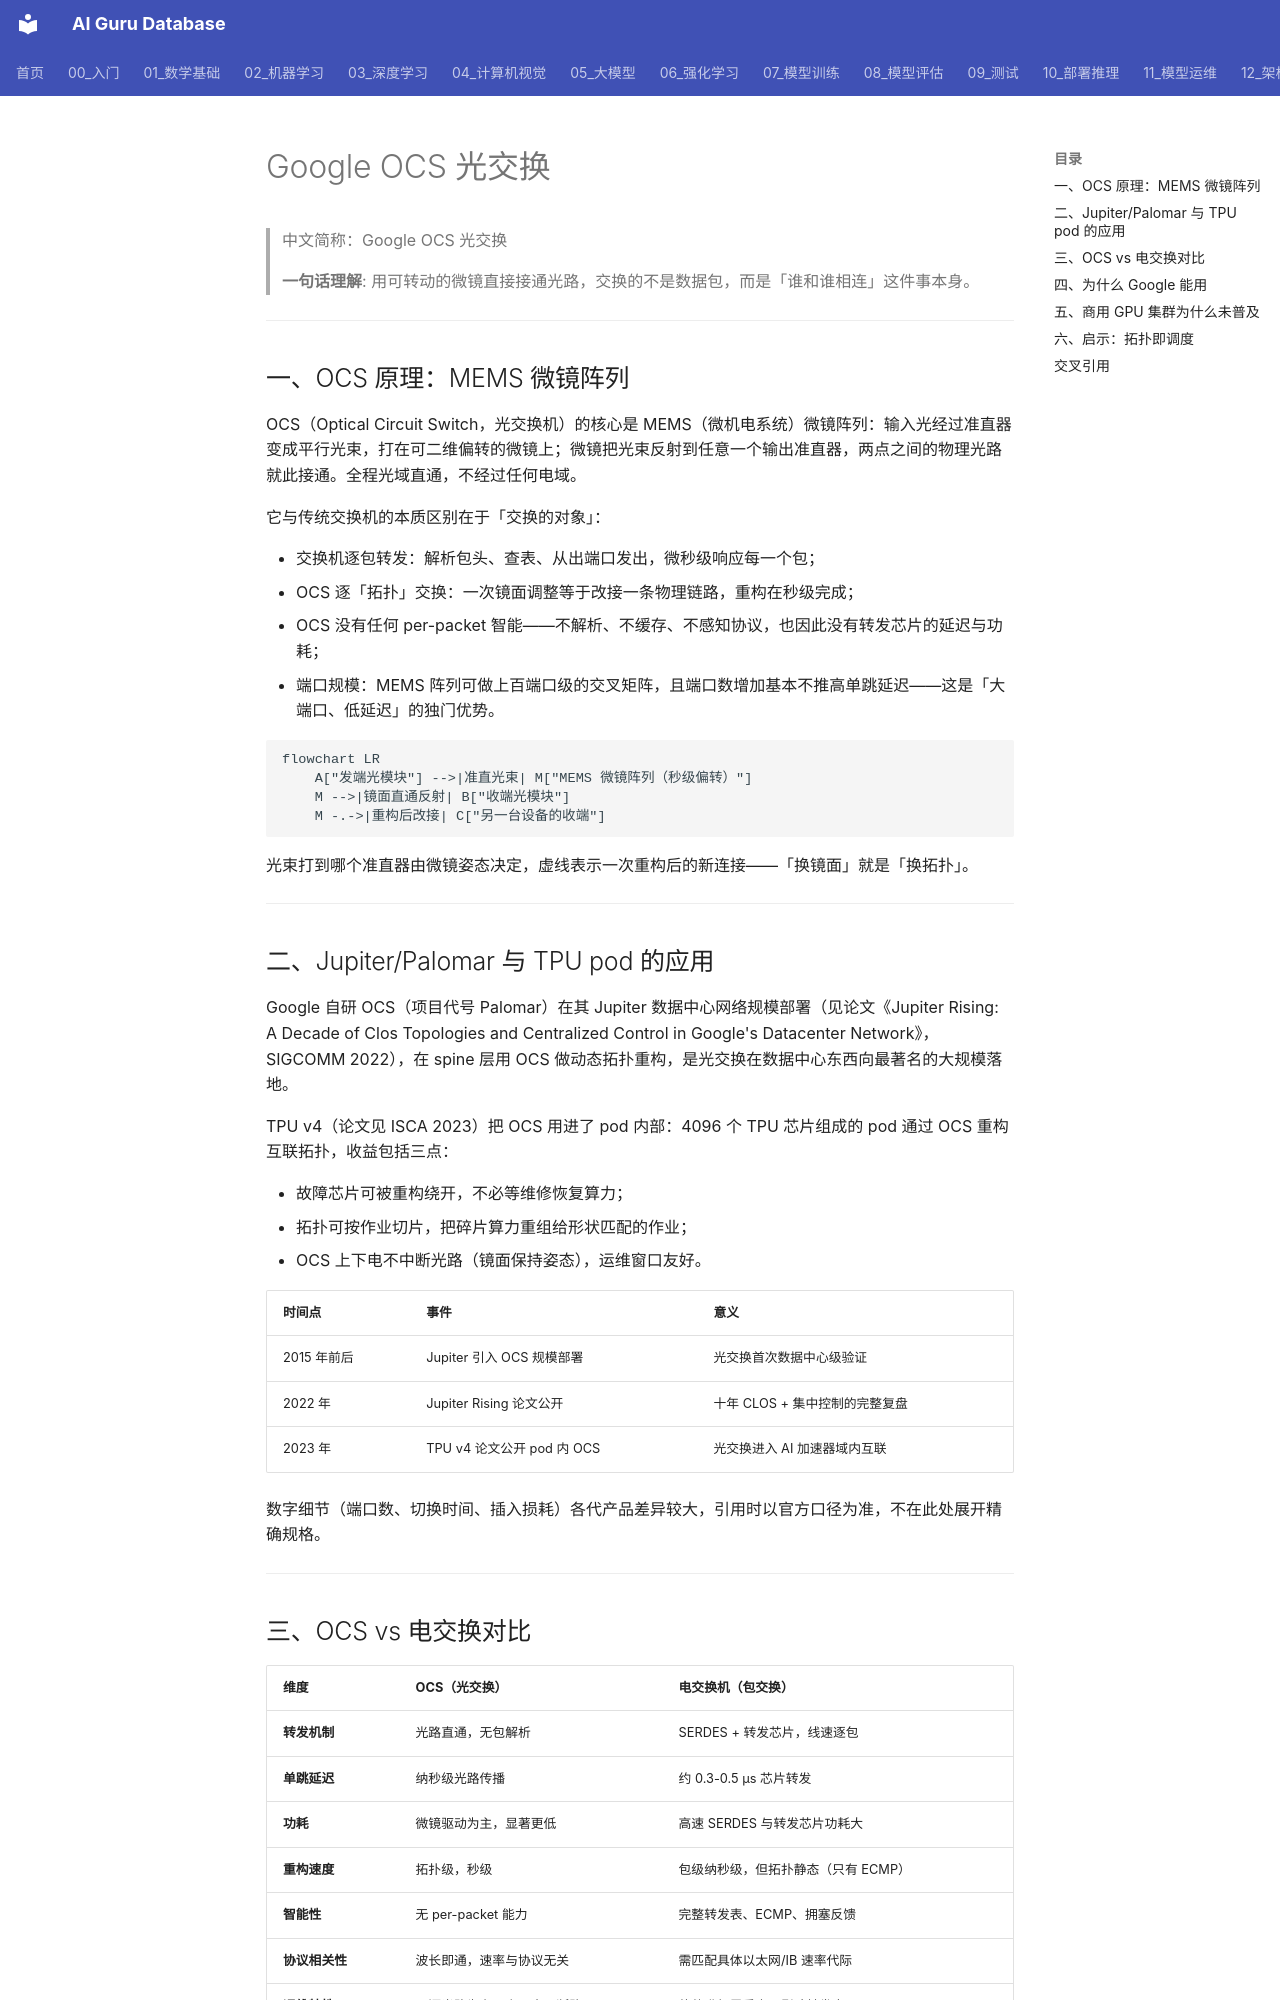

repository: ai-guru-global/ai-guru-database · page: 12_架构基建/08_网络/07_GPU_高网设计/03_拓扑设计/07_Google_OCS/index.html · generator: mkdocs

---
title: "Google OCS 光交换"
category: 12-architecture-infrastructure
subcategory: networking
tags: ["gpu-network", "ocs", "optical-switching"]
summary: "讲清 OCS 的 MEMS 微镜原理、Google Jupiter/Palomar 与 TPU pod 的应用、与电交换的对比，以及它带来的「拓扑即调度」启示。"
created: 2026-10-27
updated: 2026-10-27
tier: supporting
aliases: ["光交换", "OCS", "Optical Circuit Switch"]
sources: []
name_zh: "Google OCS 光交换"
---

# Google OCS 光交换

> 中文简称：Google OCS 光交换

> **一句话理解**: 用可转动的微镜直接接通光路，交换的不是数据包，而是「谁和谁相连」这件事本身。

---

## 一、OCS 原理：MEMS 微镜阵列

OCS（Optical Circuit Switch，光交换机）的核心是 MEMS（微机电系统）微镜阵列：输入光经过准直器变成平行光束，打在可二维偏转的微镜上；微镜把光束反射到任意一个输出准直器，两点之间的物理光路就此接通。全程光域直通，不经过任何电域。

它与传统交换机的本质区别在于「交换的对象」：

- 交换机逐包转发：解析包头、查表、从出端口发出，微秒级响应每一个包；
- OCS 逐「拓扑」交换：一次镜面调整等于改接一条物理链路，重构在秒级完成；
- OCS 没有任何 per-packet 智能——不解析、不缓存、不感知协议，也因此没有转发芯片的延迟与功耗；
- 端口规模：MEMS 阵列可做上百端口级的交叉矩阵，且端口数增加基本不推高单跳延迟——这是「大端口、低延迟」的独门优势。

```mermaid
flowchart LR
    A["发端光模块"] -->|准直光束| M["MEMS 微镜阵列（秒级偏转）"]
    M -->|镜面直通反射| B["收端光模块"]
    M -.->|重构后改接| C["另一台设备的收端"]
```

光束打到哪个准直器由微镜姿态决定，虚线表示一次重构后的新连接——「换镜面」就是「换拓扑」。

---

## 二、Jupiter/Palomar 与 TPU pod 的应用

Google 自研 OCS（项目代号 Palomar）在其 Jupiter 数据中心网络规模部署（见论文《Jupiter Rising: A Decade of Clos Topologies and Centralized Control in Google's Datacenter Network》，SIGCOMM 2022），在 spine 层用 OCS 做动态拓扑重构，是光交换在数据中心东西向最著名的大规模落地。

TPU v4（论文见 ISCA 2023）把 OCS 用进了 pod 内部：4096 个 TPU 芯片组成的 pod 通过 OCS 重构互联拓扑，收益包括三点：

- 故障芯片可被重构绕开，不必等维修恢复算力；
- 拓扑可按作业切片，把碎片算力重组给形状匹配的作业；
- OCS 上下电不中断光路（镜面保持姿态），运维窗口友好。

| **时间点** | **事件** | **意义** |
| --- | --- | --- |
| 2015 年前后 | Jupiter 引入 OCS 规模部署 | 光交换首次数据中心级验证 |
| 2022 年 | Jupiter Rising 论文公开 | 十年 CLOS + 集中控制的完整复盘 |
| 2023 年 | TPU v4 论文公开 pod 内 OCS | 光交换进入 AI 加速器域内互联 |

数字细节（端口数、切换时间、插入损耗）各代产品差异较大，引用时以官方口径为准，不在此处展开精确规格。

---
